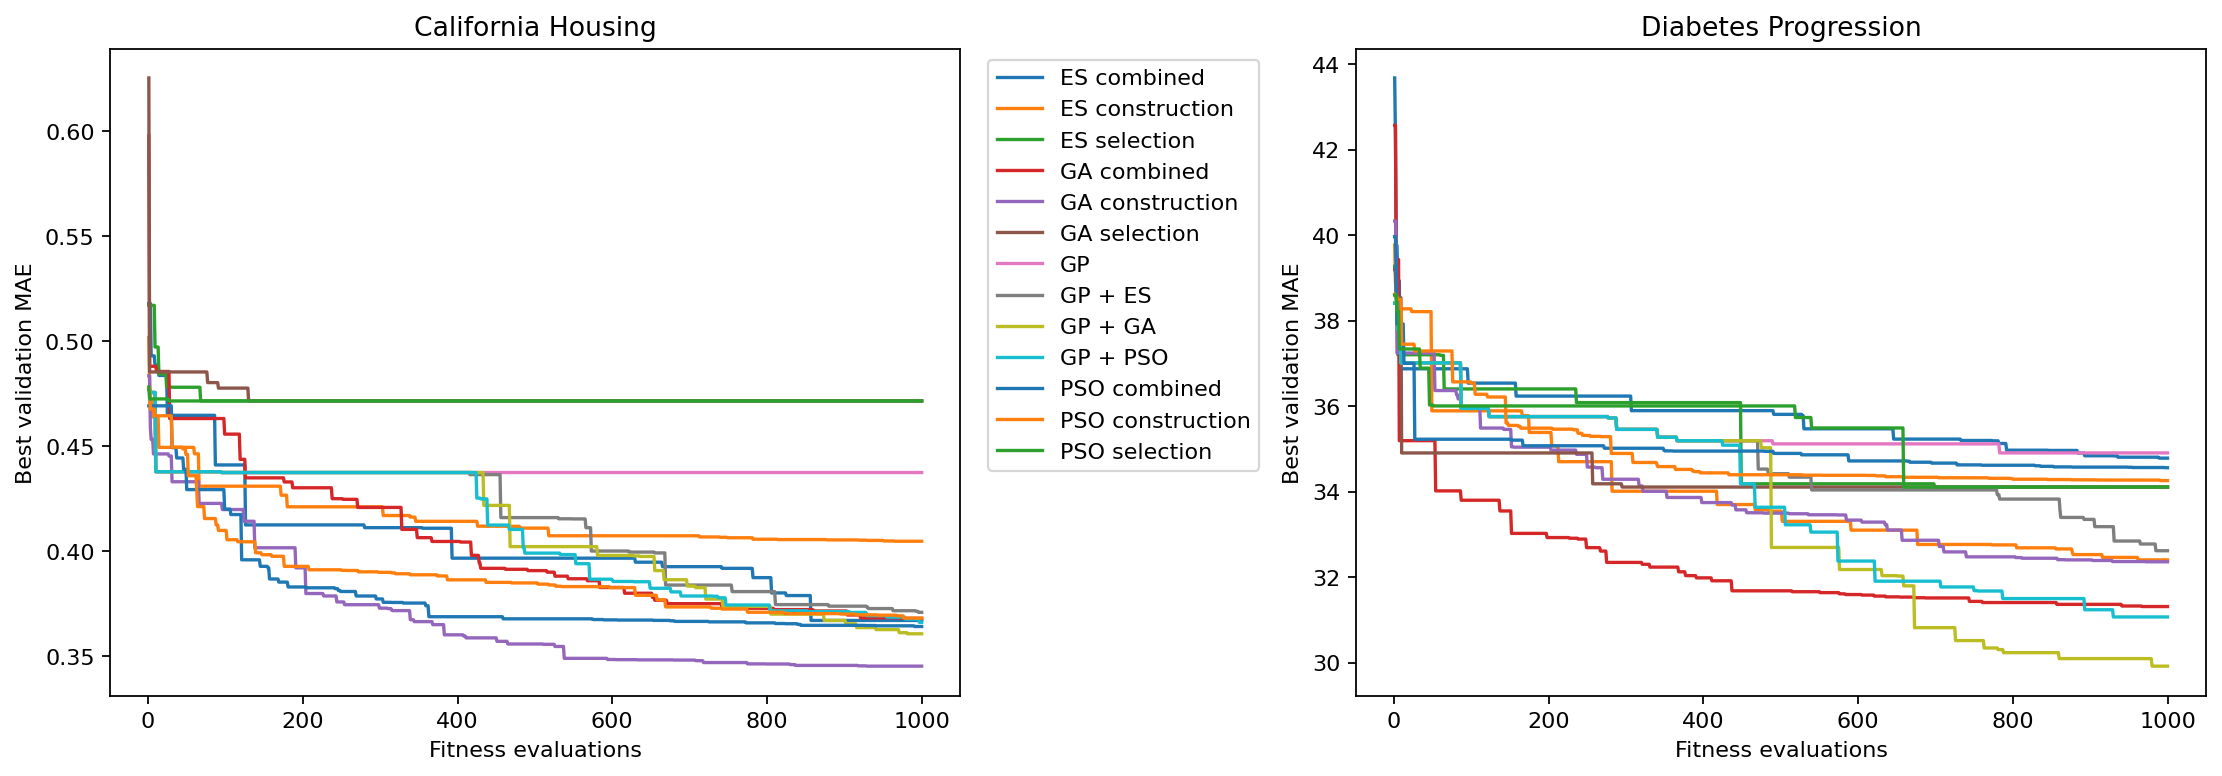

Values plotted in this chart, from the file beside it:
dataset, split, optimizer_seed, method, evaluations, validation_MAE
California Housing, 0, 101, GA selection, 1, 0.6251
California Housing, 0, 101, GA selection, 2, 0.4852
California Housing, 0, 101, GA selection, 3, 0.4852
California Housing, 0, 101, GA selection, 4, 0.4852
California Housing, 0, 101, GA selection, 5, 0.4852
California Housing, 0, 101, GA selection, 6, 0.4852
California Housing, 0, 101, GA selection, 7, 0.4852
California Housing, 0, 101, GA selection, 8, 0.4852
California Housing, 0, 101, GA selection, 9, 0.4852
California Housing, 0, 101, GA selection, 10, 0.4852
California Housing, 0, 101, GA selection, 11, 0.4852
California Housing, 0, 101, GA selection, 12, 0.4852
California Housing, 0, 101, GA selection, 13, 0.4852
California Housing, 0, 101, GA selection, 14, 0.4852
California Housing, 0, 101, GA selection, 15, 0.4852
California Housing, 0, 101, GA selection, 16, 0.4852
California Housing, 0, 101, GA selection, 17, 0.4852
California Housing, 0, 101, GA selection, 18, 0.4852
California Housing, 0, 101, GA selection, 19, 0.4852
California Housing, 0, 101, GA selection, 20, 0.4852
California Housing, 0, 101, GA selection, 21, 0.4852
California Housing, 0, 101, GA selection, 22, 0.4852
California Housing, 0, 101, GA selection, 23, 0.4852
California Housing, 0, 101, GA selection, 24, 0.4852
California Housing, 0, 101, GA selection, 25, 0.4852
California Housing, 0, 101, GA selection, 26, 0.4852
California Housing, 0, 101, GA selection, 27, 0.4852
California Housing, 0, 101, GA selection, 28, 0.4852
California Housing, 0, 101, GA selection, 29, 0.4852
California Housing, 0, 101, GA selection, 30, 0.4852
California Housing, 0, 101, GA selection, 31, 0.4852
California Housing, 0, 101, GA selection, 32, 0.4852
California Housing, 0, 101, GA selection, 33, 0.4852
California Housing, 0, 101, GA selection, 34, 0.4852
California Housing, 0, 101, GA selection, 35, 0.4852
California Housing, 0, 101, GA selection, 36, 0.4852
California Housing, 0, 101, GA selection, 37, 0.4852
California Housing, 0, 101, GA selection, 38, 0.4852
California Housing, 0, 101, GA selection, 39, 0.4852
California Housing, 0, 101, GA selection, 40, 0.4852
California Housing, 0, 101, GA selection, 41, 0.4852
California Housing, 0, 101, GA selection, 42, 0.4852
California Housing, 0, 101, GA selection, 43, 0.4852
California Housing, 0, 101, GA selection, 44, 0.4852
California Housing, 0, 101, GA selection, 45, 0.4852
California Housing, 0, 101, GA selection, 46, 0.4852
California Housing, 0, 101, GA selection, 47, 0.4852
California Housing, 0, 101, GA selection, 48, 0.4852
California Housing, 0, 101, GA selection, 49, 0.4852
California Housing, 0, 101, GA selection, 50, 0.4852
California Housing, 0, 101, GA selection, 51, 0.4852
California Housing, 0, 101, GA selection, 52, 0.4852
California Housing, 0, 101, GA selection, 53, 0.4852
California Housing, 0, 101, GA selection, 54, 0.4852
California Housing, 0, 101, GA selection, 55, 0.4852
California Housing, 0, 101, GA selection, 56, 0.4852
California Housing, 0, 101, GA selection, 57, 0.4852
California Housing, 0, 101, GA selection, 58, 0.4852
California Housing, 0, 101, GA selection, 59, 0.4852
California Housing, 0, 101, GA selection, 60, 0.4852
... 25,940 more rows
